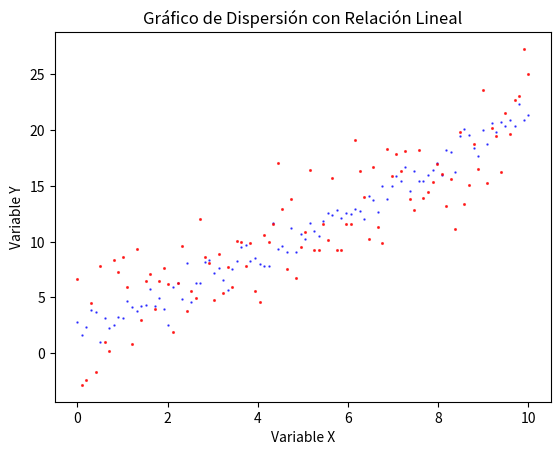

The script that saved this image:
import numpy as np
import matplotlib.pyplot as plt
# Generar datos para una relación lineal y agregar ruido aleatorio
np.random.seed(0)
x = np.linspace(0, 10, 100)
y1 = 2 * x + 1 + np.random.normal(0, 1, 100)  # Relación lineal y ruido
y2 = 2 * x + 1 + np.random.normal(0, 3, 100)  # Relación lineal y ruido

# Crear el gráfico de dispersión
plt.scatter(x, y1,s=0.5, color='blue', alpha=0.7)
plt.scatter(x, y2,s=1.5, color='red', alpha=0.7)

# Agregar etiquetas y título
plt.xlabel('Variable X')
plt.ylabel('Variable Y')
plt.title('Gráfico de Dispersión con Relación Lineal')

# Mostrar el gráfico
plt.show()
